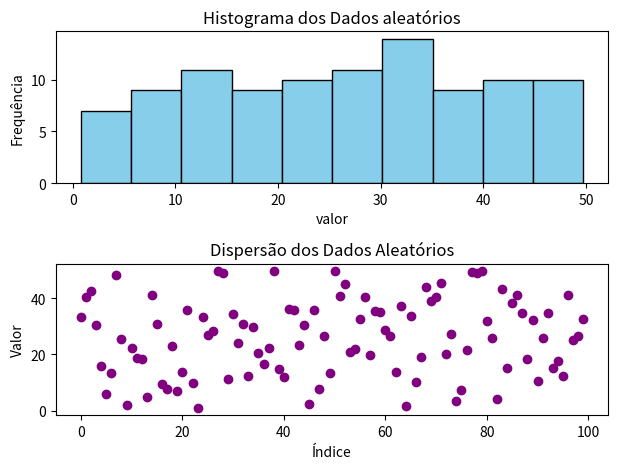

This chart was generated by the following Python code:
from matplotlib import pyplot as plt
import numpy as np
numeros  = np.random.uniform(0,50,100)

plt.subplot(2,1,1)

plt.hist(numeros, bins= 10, color='skyblue' , edgecolor= 'black')
plt.title("Histograma dos Dados aleatórios")
plt.xlabel("valor")
plt.ylabel("Frequência")

indices = np.arange(len(numeros))
plt.subplot(2,1,2)

plt.scatter(indices, numeros , color='purple')
plt.title("Dispersão dos Dados Aleatórios")
plt.xlabel("Índice")
plt.ylabel("Valor")

plt.tight_layout()

plt.show()
